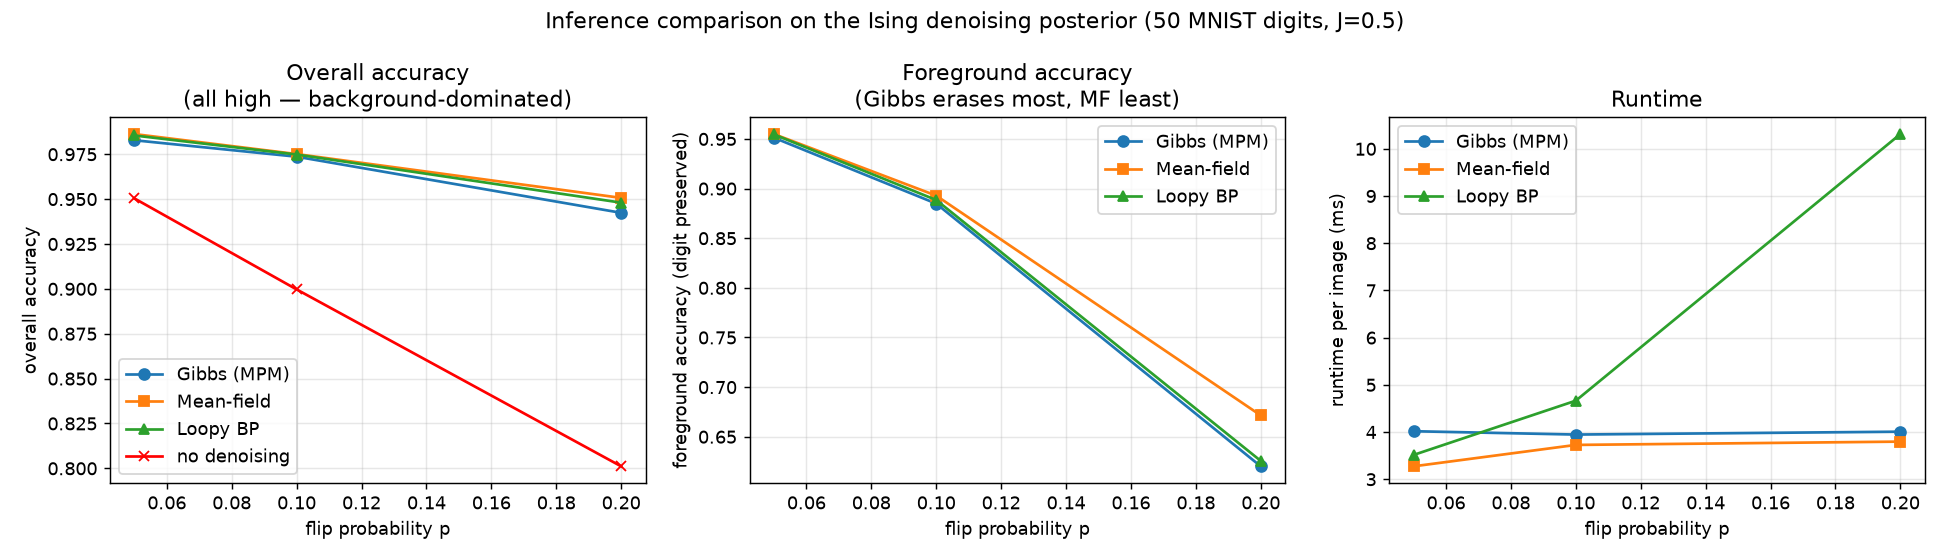

Values plotted in this chart, from the file beside it:
p, acc_noisy, gibbs_overall, gibbs_foreground, gibbs_balanced, ms_gibbs, mf_overall, mf_foreground, mf_balanced, ms_mf, lbp_overall, lbp_foreground, lbp_balanced, ms_lbp, lbp_conv_rate
0.05, 0.9504, 0.9828, 0.9512, 0.9688, 4.017, 0.9863, 0.9549, 0.9724, 3.274, 0.9855, 0.9545, 0.9718, 3.515, 1.0
0.1, 0.8997, 0.9736, 0.8849, 0.9339, 3.947, 0.9751, 0.8929, 0.9384, 3.727, 0.9748, 0.8885, 0.9362, 4.664, 1.0
0.2, 0.8011, 0.9424, 0.6202, 0.799, 4.008, 0.9507, 0.6715, 0.8263, 3.797, 0.948, 0.6257, 0.8043, 10.31, 1.0
